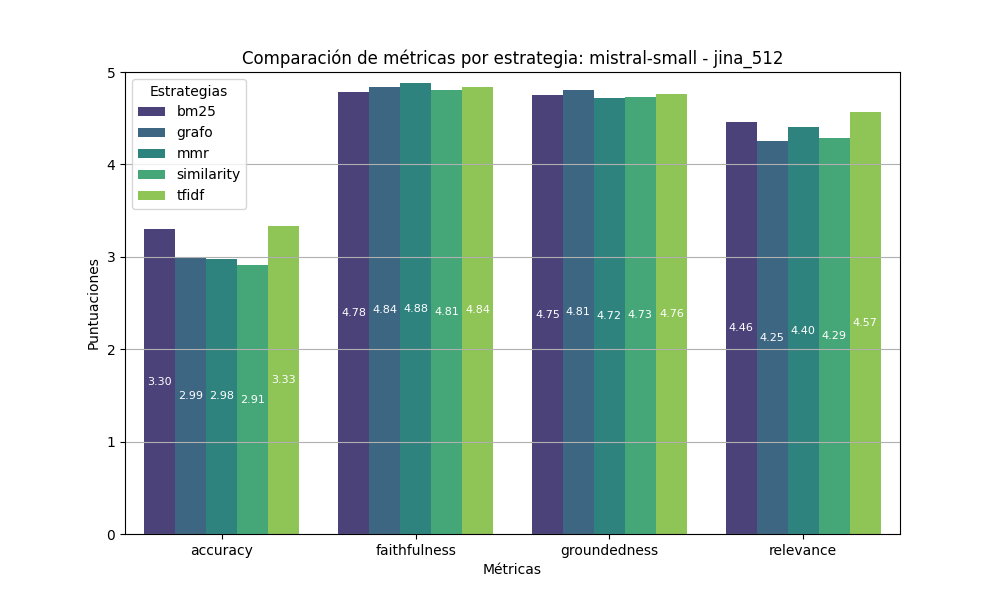

The file beside this chart, header and first rows:
accuracy, faithfulness, groundedness, relevance, estrategia
3.3, 4.78, 4.75, 4.46, bm25
2.99, 4.84, 4.81, 4.25, grafo
2.98, 4.88, 4.72, 4.4, mmr
2.91, 4.81, 4.73, 4.29, similarity
3.33, 4.84, 4.76, 4.57, tfidf
